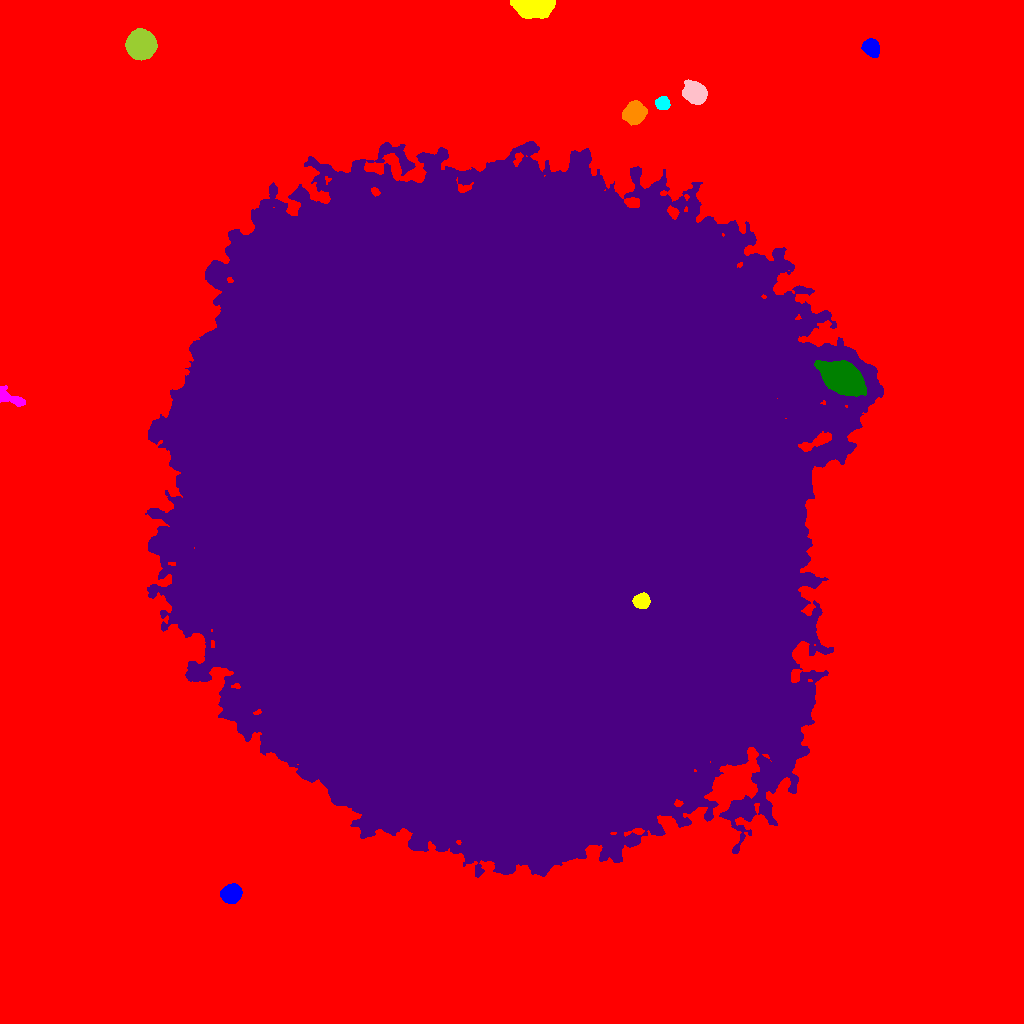

Source data for this figure (header and first rows):
ID, X, Y, A, B, theta, total_flux, mu_max, mu_median, mu_mean, R_fwhm, R_e, R10, R90, x_start, x_end, y_start, y_end, area, greylevel
0, 518.7, 519.4, 321.3, 306.4, -0.9745, 6366252, 143.0, 8.0, 9.756, 12.15, 211.8, 79.86, 359.9, 0, 1023, 0, 1023, 652566, 9.756
1, 230.7, 129.5, 4.431, 3.933, 0.291, 6766, 47.0, 16.0, 18.79, 6.308, 5.352, 2.185, 8.593, 220, 242, 120, 140, 360, 47.79
2, 641.7, 422.5, 3.899, 3.488, 0.05211, 2274, 19.0, 9.0, 9.677, 6.077, 4.787, 1.954, 7.442, 632, 650, 415, 431, 235, 129.7
3, 9.847, 625.5, 8.095, 2.975, -0.4263, 1160, 10.0, 4.0, 4.203, 6.05, 5.046, 2.034, 7.979, 0, 25, 617, 638, 276, 33.2
4, 842.8, 644.7, 8.988, 6.079, -0.5072, 36633, 95.0, 19.0, 27.63, 9.441, 9.045, 3.523, 15.56, 814, 866, 627, 663, 1326, 80.63
5, 503.7, 516, 144.2, 134.6, -1.354, 16709414, 202.0, 37.0, 42.76, 77.16, 177, 66.94, 287.7, 145, 883, 146, 882, 390798, 69.76
6, 634.5, 910.8, 4.854, 4.47, 0.5285, 10332, 60.0, 19.0, 22.41, 6.91, 5.917, 2.394, 9.624, 622, 647, 898, 923, 461, 57.41
7, 663, 920.2, 3.041, 2.95, -0.5512, 1767, 24.0, 9.0, 9.983, 4.72, 3.827, 1.596, 6.103, 655, 670, 914, 927, 177, 51.98
8, 694.9, 930.5, 5.139, 4.428, -0.5445, 13290, 74.0, 22.0, 27.29, 7.024, 6.05, 2.394, 9.869, 682, 707, 919, 944, 487, 56.29
9, 140.8, 978.7, 6.036, 5.786, -0.1918, 31219, 120.0, 31.0, 39.37, 8.098, 7.485, 2.932, 12.36, 125, 157, 963, 995, 793, 68.37
10, 275.6, 978.6, 2.895, 2.315, -0.1972, 743.0, 14.0, 5.0, 6.09, 4.029, 3.241, 1.262, 5.232, 269, 283, 973, 984, 122, 35.09
11, 871.1, 975.8, 4.076, 3.506, -0.8231, 4103, 37.0, 14.0, 14.76, 5.47, 4.853, 1.954, 7.695, 861, 879, 966, 985, 278, 43.76
12, 533, 1018, 8.026, 3.984, -0.0454, 32980, 183.0, 30.0, 47.32, 6.333, 6.358, 2.459, 11.14, 510, 555, 1005, 1023, 697, 75.32
